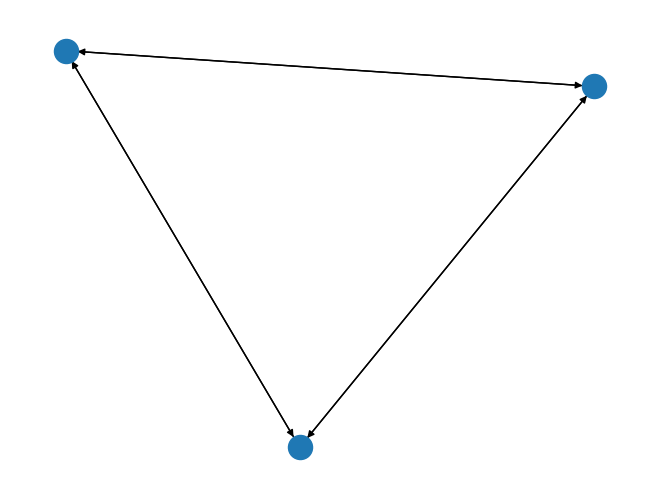

Source code (Python):
import copy
import random
import networkx as nx
import matplotlib.pyplot as plt

#pending

#1.graph with edge weight
#2.store the path


N = 3

random.seed(10)
adj_matrix = [[(random.randint(1,500) if i != i2 else 0) for i in range(N)] for i2 in range(N)]
print(adj_matrix)


G = nx.DiGraph()
for i in range(0,N):
    G.add_node(i)
for i in range(N):
    for j in range(N):
        if adj_matrix[i][j] > 0:
            G.add_edge(i,j,weight = adj_matrix[i][j])
nx.draw(G)
plt.show()


Start_node = 0
need_visit = [i for i in range(0,N)] #+ [Start_node]

#3/2 MST
upper_bound = 500*N


def DFS(adj_matrix,node,need_visit,path):
    #
    #print(node)
    global upper_bound
    #break condition
    if path > upper_bound:
        return upper_bound

    temp_need_visit = copy.deepcopy(need_visit)
    temp_need_visit.remove(node)

    #visit all the node,return the path
    if not temp_need_visit:
        return path+adj_matrix[node][Start_node]
    # make deep copy of list,increase space complexcity, may need to add node back in future/not linear space?

    for i in range(0,N):
        #no selfvisit, no repeated
        if i == node or (i not in need_visit):
            continue
        else:
            temp = DFS(adj_matrix,i,temp_need_visit,path + adj_matrix[node][i])
            upper_bound = min(temp ,upper_bound)
    return temp
DFS(adj_matrix,Start_node,need_visit,0)
print(upper_bound)
